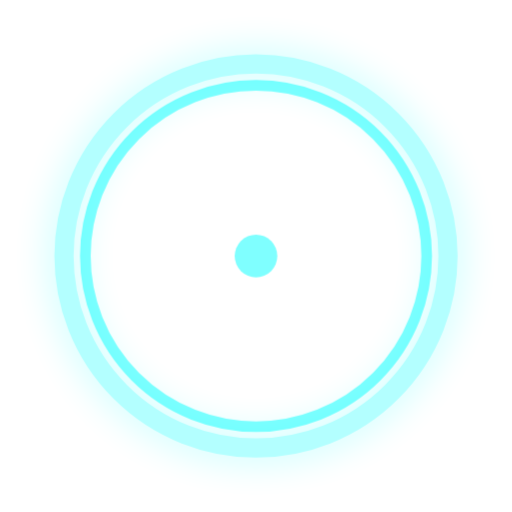
t = 0.00 s
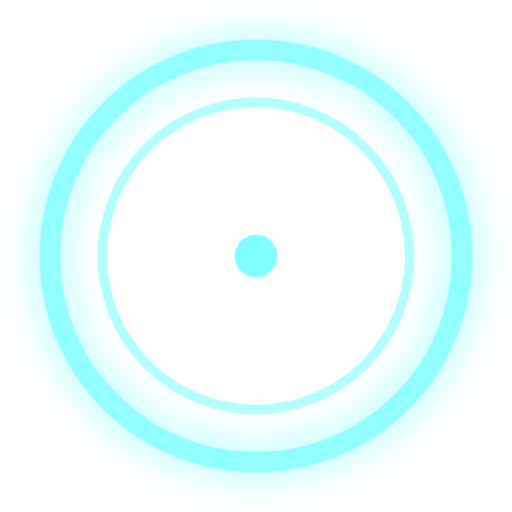
t = 0.30 s
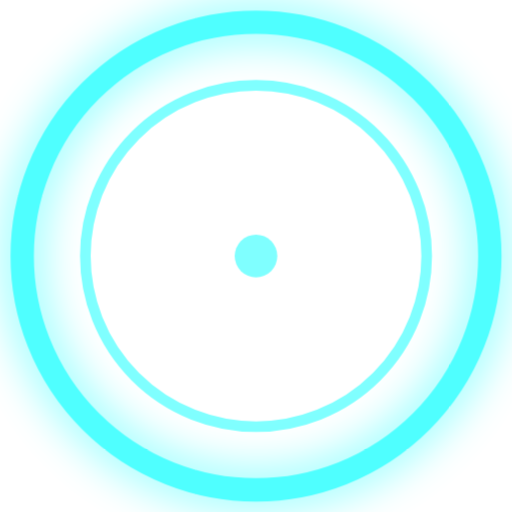
t = 0.68 s
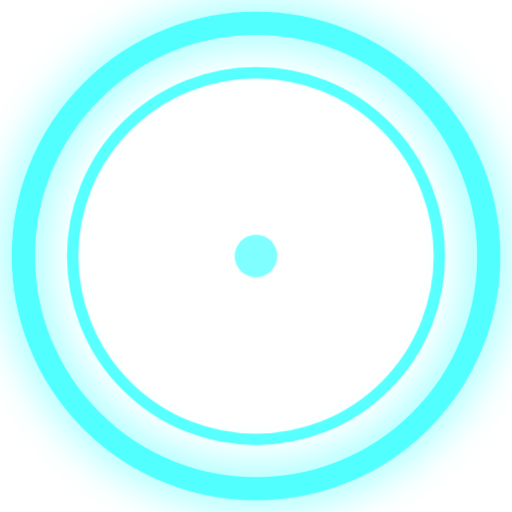
t = 0.86 s
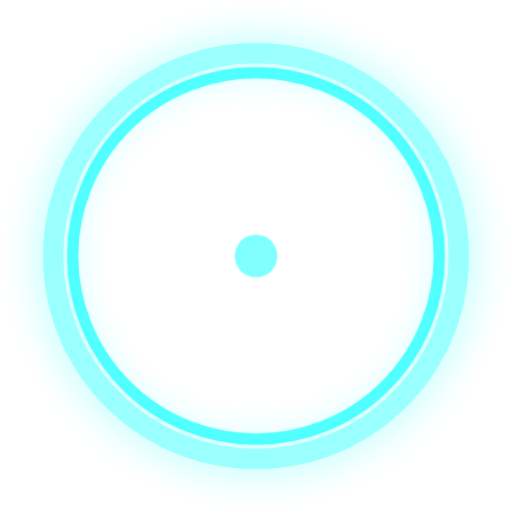
t = 1.24 s
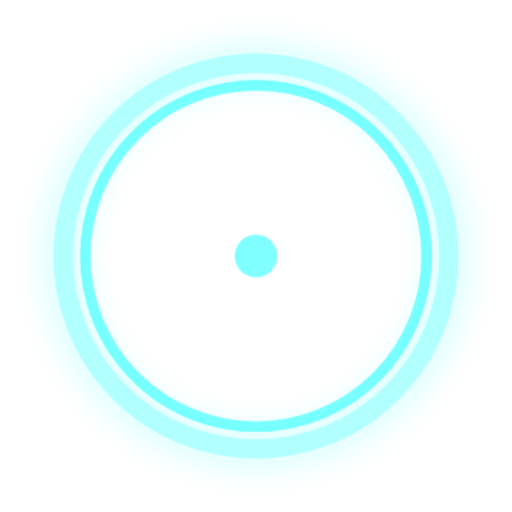
t = 1.43 s

The animated SVG that drew these frames (rendered in a browser with its animation timeline set to each time). Animation: 1 CSS @keyframes rule; one cycle of 1.80 s, repeats indefinitely.

<svg xmlns="http://www.w3.org/2000/svg" viewBox="0 0 48 48" width="48" height="48">
  <defs>
    <filter id="glowBlur" x="-50%" y="-50%" width="200%" height="200%">
      <feGaussianBlur stdDeviation="2" result="blur"/>
      <feMerge>
        <feMergeNode in="blur"/>
        <feMergeNode in="SourceGraphic"/>
      </feMerge>
    </filter>
    <style>
      .glow-ring { 
        fill: none; 
        stroke: #00ffff; 
        stroke-width: 2;
        filter: url(#glowBlur);
      }
      .glow-ring-inner {
        fill: none;
        stroke: #00ffff;
        stroke-width: 1;
        opacity: 0.5;
      }
      @keyframes ring-pulse {
        0%, 100% { 
          transform: scale(0.9); 
          opacity: 0.3; 
        }
        50% { 
          transform: scale(1.1); 
          opacity: 0.7; 
        }
      }
      .pulse-anim { 
        animation: ring-pulse 1.5s ease-in-out infinite; 
        transform-origin: center;
      }
    </style>
  </defs>
  
  <!-- Outer ring -->
  <circle cx="24" cy="24" r="20" class="glow-ring pulse-anim"/>
  
  <!-- Inner ring -->
  <circle cx="24" cy="24" r="16" class="glow-ring-inner pulse-anim" style="animation-delay: 0.3s"/>
  
  <!-- Center dot -->
  <circle cx="24" cy="24" r="2" fill="#00ffff" opacity="0.5"/>
</svg>
